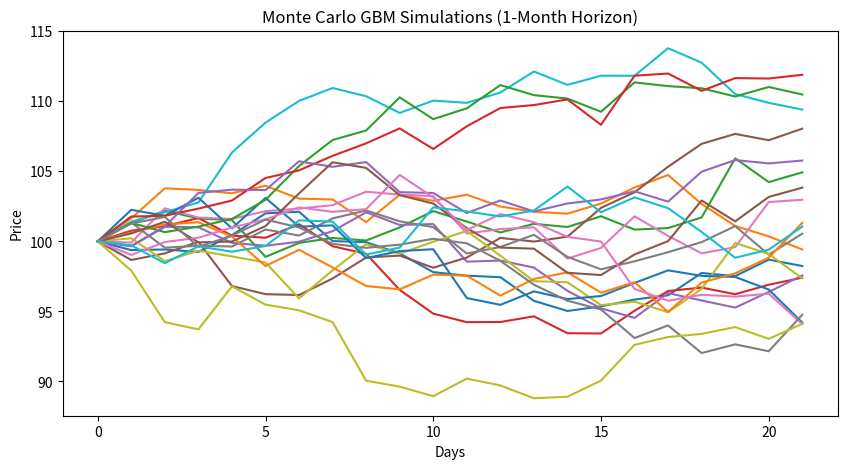
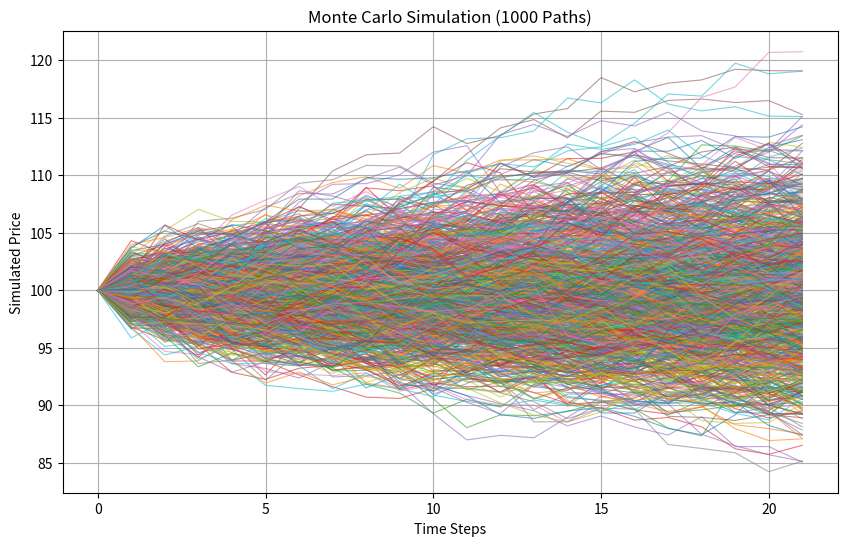

The script that saved these images, in order: (Note: this script raises an exception after producing the figures.)


import numpy as np
import matplotlib.pyplot as plt

def simulate_gbm(S0, sigma, T, N, n_sims, mu=0):
    dt = T / N
    prices = np.zeros((N + 1, n_sims))
    prices[0] = S0

    for t in range(1, N + 1):
        Z = np.random.standard_normal(n_sims)
        prices[t] = prices[t - 1]*np.exp((mu -0.5*sigma**2)*dt + sigma*np.sqrt(dt)*Z)
    return prices

S0 = 100 # prix de l'actif simulé
sigma = 0.2 # volatilité de 20%
T = 1/12 # 1 mois
N = 21 # jours de trading
n_sims = 20
paths = simulate_gbm(S0, sigma, T, N, n_sims)

# Test de Monte Carlo Geometric Brownian Motion
plt.figure(figsize=(10,5))
plt.plot(paths)
plt.title("Monte Carlo GBM Simulations (1-Month Horizon)")
plt.xlabel("Days")
plt.ylabel("Price")
plt.show()



# Projet
n_sims = 1000  

plt.figure(figsize=(10,6))
plt.plot(simulate_gbm(S0, sigma, T, N, n_sims), linewidth=0.8, alpha=0.6)
plt.title("Monte Carlo Simulation (1000 Paths)")
plt.xlabel("Time Steps")
plt.ylabel("Simulated Price")
plt.grid(True)

plt.savefig("../figures/monte_carlo_1000_paths.png")
plt.show()

